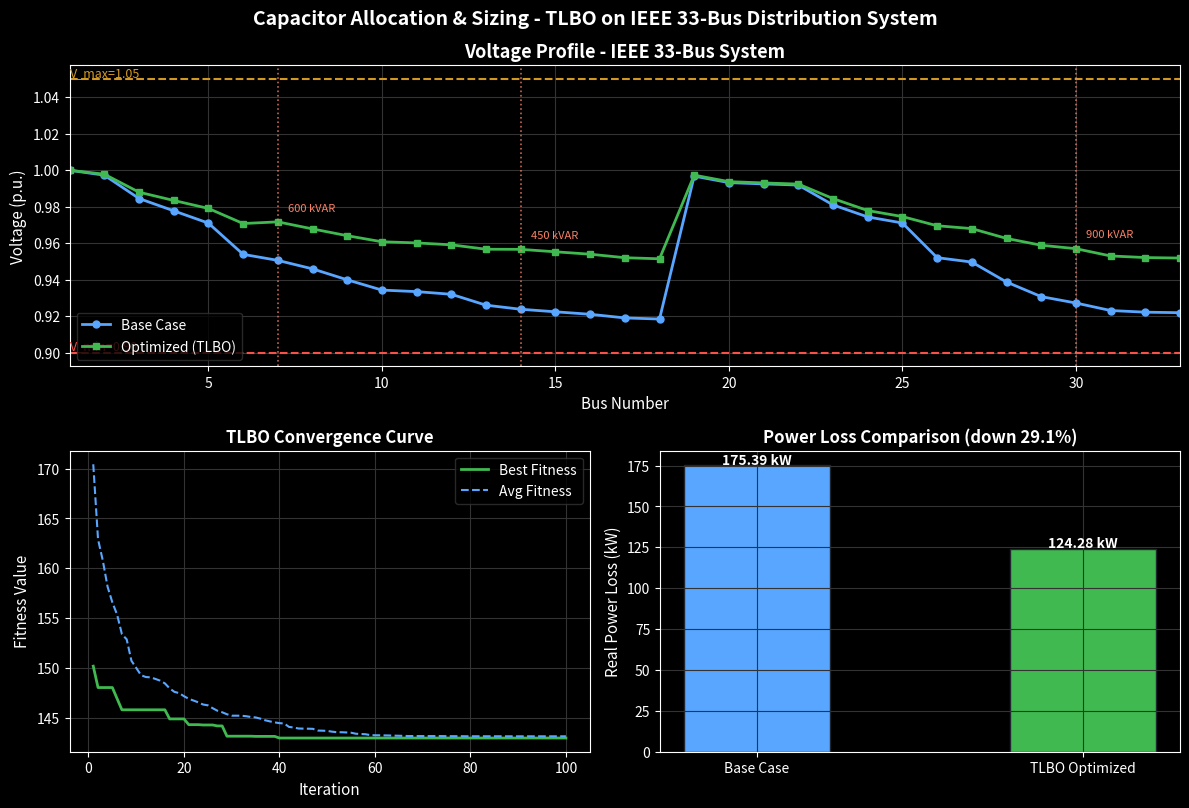

Source code (Python):
"""
=============================================================================
 Capacitor Allocation and Sizing in Distribution Systems
 Using Teaching-Learning Based Optimization (TLBO)
 Reference: IEEE 33-Bus Radial Distribution System
 Method: Rao et al. (2011) - TLBO Algorithm
 (Python reimplementation of MATLAB TLBO dissertation code)
=============================================================================
 HOW TO RUN:
   1. Open terminal in this folder
   2. Run: py -3.12 tlbo_capacitor.py
=============================================================================
"""

import numpy as np
import matplotlib.pyplot as plt

# ── SYSTEM PARAMETERS ───────────────────────────────────────────────────────
Vbase = 12.66      # kV
Sbase = 1000       # kVA
Vmin = 0.90        # p.u.
Vmax = 1.05        # p.u.
n_bus = 33

# Standard Capacitor Sizes (kVAR)
cap_sizes = np.array([0, 150, 300, 450, 600, 750, 900, 1050, 1200])

# ── IEEE 33-BUS BRANCH DATA ─────────────────────────────────────────────────
# Columns: [From, To, R(ohm), X(ohm), P_load(kW), Q_load(kVAR)]
branch = np.array([
    [1, 2, 0.0922, 0.0470, 100, 60],
    [2, 3, 0.4930, 0.2511, 90, 40],
    [3, 4, 0.3660, 0.1864, 120, 80],
    [4, 5, 0.3811, 0.1941, 60, 30],
    [5, 6, 0.8190, 0.7070, 60, 20],
    [6, 7, 0.1872, 0.6188, 200, 100],
    [7, 8, 0.7114, 0.2351, 200, 100],
    [8, 9, 1.0300, 0.7400, 60, 20],
    [9, 10, 1.0440, 0.7400, 60, 20],
    [10, 11, 0.1966, 0.0650, 45, 30],
    [11, 12, 0.3744, 0.1238, 60, 35],
    [12, 13, 1.4680, 1.1550, 60, 35],
    [13, 14, 0.5416, 0.7129, 120, 80],
    [14, 15, 0.5910, 0.5260, 60, 10],
    [15, 16, 0.7463, 0.5450, 60, 20],
    [16, 17, 1.2890, 1.7210, 60, 20],
    [17, 18, 0.7320, 0.5740, 90, 40],
    [2, 19, 0.1640, 0.1565, 90, 40],
    [19, 20, 1.5042, 1.3554, 90, 40],
    [20, 21, 0.4095, 0.4784, 90, 40],
    [21, 22, 0.7089, 0.9373, 90, 40],
    [3, 23, 0.4512, 0.3083, 90, 50],
    [23, 24, 0.8980, 0.7091, 420, 200],
    [24, 25, 0.8960, 0.7011, 420, 200],
    [6, 26, 0.2030, 0.1034, 60, 25],
    [26, 27, 0.2842, 0.1447, 60, 25],
    [27, 28, 1.0590, 0.9337, 60, 20],
    [28, 29, 0.8042, 0.7006, 120, 70],
    [29, 30, 0.5075, 0.2585, 200, 600],
    [30, 31, 0.9744, 0.9630, 150, 70],
    [31, 32, 0.3105, 0.3619, 210, 100],
    [32, 33, 0.3410, 0.5302, 60, 40],
])

from_bus = branch[:, 0].astype(int)
to_bus = branch[:, 1].astype(int)
R = branch[:, 2]
X = branch[:, 3]
P_load = branch[:, 4]   # kW
Q_load = branch[:, 5]   # kVAR
n_branch = branch.shape[0]

# Base impedance conversion
Zbase = (Vbase * 1e3) ** 2 / (Sbase * 1e3)
R_pu = R / Zbase
X_pu = X / Zbase
P_pu = P_load / Sbase
Q_pu = Q_load / Sbase

P_total = np.sum(P_load)
Q_total = np.sum(Q_load)

print("\n=============================================================")
print("  IEEE 33-Bus System Loaded")
print(f"  Total Load : {P_total:.0f} kW  +  {Q_total:.0f} kVAR")
print("=============================================================")


# ── BFS LOAD FLOW FUNCTION ──────────────────────────────────────────────────
def bfs_load_flow(from_bus, to_bus, R_pu, X_pu, P_pu, Q_pu, Qcap_pu, n_bus, n_branch):
    """Backward-Forward Sweep Load Flow for Radial Distribution Network.
    Buses are 1-indexed (bus 1..n_bus); arrays are 0-indexed internally
    with a +1 offset lookup to match MATLAB's 1-based indexing.
    """
    P_bus = np.zeros(n_bus + 1)
    Q_bus = np.zeros(n_bus + 1)
    for k in range(n_branch):
        tb = to_bus[k]
        P_bus[tb] = P_pu[k]
        Q_bus[tb] = Q_pu[k] - Qcap_pu[tb]

    V2 = np.ones(n_bus + 1)
    P_br = np.zeros(n_branch)
    Q_br = np.zeros(n_branch)

    for _ in range(100):
        V2_old = V2.copy()

        # Backward sweep
        for k in range(n_branch - 1, -1, -1):
            tb = to_bus[k]
            P_br[k] = P_bus[tb]
            Q_br[k] = Q_bus[tb]
            for m in range(n_branch):
                if from_bus[m] == tb:
                    I2m = (P_br[m] ** 2 + Q_br[m] ** 2) / max(V2[tb], 1e-6)
                    P_br[k] += P_br[m] - R_pu[m] * I2m
                    Q_br[k] += Q_br[m] - X_pu[m] * I2m

        # Forward sweep
        V2[1] = 1.0
        for k in range(n_branch):
            fb = from_bus[k]
            tb = to_bus[k]
            I2 = (P_br[k] ** 2 + Q_br[k] ** 2) / max(V2[fb], 1e-6)
            V2[tb] = V2[fb] - 2 * (R_pu[k] * P_br[k] + X_pu[k] * Q_br[k]) \
                + (R_pu[k] ** 2 + X_pu[k] ** 2) * I2

        if np.max(np.abs(V2 - V2_old)) < 1e-6:
            break

    V = np.sqrt(np.abs(V2[1:n_bus + 1]))  # drop index 0, keep buses 1..n_bus

    # Power loss
    Ploss = 0.0
    for k in range(n_branch):
        fb = from_bus[k]
        I2 = (P_br[k] ** 2 + Q_br[k] ** 2) / max(V2[fb], 1e-6)
        Ploss += R_pu[k] * I2

    return V, Ploss


# ── DECODE SOLUTION FUNCTION ────────────────────────────────────────────────
def decode_solution(Xvec, cap_sizes, n_bus, n_cap):
    """Decode continuous TLBO variable to capacitor bus & size (1-indexed buses)."""
    Qcap = np.zeros(n_bus + 1)  # index 0 unused, buses 1..n_bus
    cap_bus = np.zeros(n_cap, dtype=int)
    cap_kvar = np.zeros(n_cap)
    for i in range(n_cap):
        bus = int(max(1, min(n_bus - 1, round(Xvec[2 * i]))))
        sidx = int(max(0, min(len(cap_sizes) - 1, round(Xvec[2 * i + 1]))))
        sz = cap_sizes[sidx]
        Qcap[bus] += sz / 1000.0   # p.u. (Sbase = 1000 kVA)
        cap_bus[i] = bus
        cap_kvar[i] = sz
    return Qcap, cap_bus, cap_kvar


# ── FITNESS FUNCTION ─────────────────────────────────────────────────────────
def evaluate_fitness(Xvec, cap_sizes, from_bus, to_bus, R_pu, X_pu, P_pu, Q_pu,
                      n_bus, n_branch, Sbase, Vmin, Vmax):
    """fitness = w1*Ploss + w2*VDI + penalty*violations"""
    w1, w2, pen = 1.0, 0.5, 1e6
    n_cap = len(Xvec) // 2
    Qcap, _, _ = decode_solution(Xvec, cap_sizes, n_bus, n_cap)
    V, Ploss = bfs_load_flow(from_bus, to_bus, R_pu, X_pu, P_pu, Q_pu, Qcap, n_bus, n_branch)
    VDI = np.sum((V - 1.0) ** 2)
    viol = np.sum(np.maximum(0, Vmin - V) ** 2 + np.maximum(0, V - Vmax) ** 2)
    f = w1 * Ploss * Sbase + w2 * VDI * 1000 + pen * viol
    return f


# ── BASE CASE LOAD FLOW (No Capacitors) ─────────────────────────────────────
Qcap_base = np.zeros(n_bus + 1)
V_base, Ploss_base = bfs_load_flow(from_bus, to_bus, R_pu, X_pu, P_pu, Q_pu,
                                    Qcap_base, n_bus, n_branch)
Ploss_base_kW = Ploss_base * Sbase

minV_base = np.min(V_base)
minV_bus = np.argmin(V_base) + 1  # 1-indexed bus number

print("\n  BASE CASE RESULTS:")
print(f"  Total Power Loss : {Ploss_base_kW:.4f} kW")
print(f"  Min Voltage      : {minV_base:.4f} p.u.  (Bus {minV_bus})")

# ── TLBO PARAMETERS ──────────────────────────────────────────────────────────
n_pop = 30      # Number of students (population)
n_iter = 100    # Number of iterations
n_cap = 3       # Number of capacitors to place
dim = 2 * n_cap  # [bus, size_index] per capacitor

# Variable bounds (interleaved: bus, size_idx, bus, size_idx, ...)
lb = np.zeros(dim)
ub = np.zeros(dim)
for i in range(n_cap):
    lb[2 * i] = 1
    lb[2 * i + 1] = 0
    ub[2 * i] = n_bus - 1
    ub[2 * i + 1] = len(cap_sizes) - 1

# ── TLBO ALGORITHM ───────────────────────────────────────────────────────────
rng = np.random.default_rng(42)  # for reproducibility

# Initialize population
pop = rng.random((n_pop, dim)) * (ub - lb) + lb

# Evaluate initial fitness
fit = np.zeros(n_pop)
for i in range(n_pop):
    fit[i] = evaluate_fitness(pop[i, :], cap_sizes, from_bus, to_bus, R_pu, X_pu,
                               P_pu, Q_pu, n_bus, n_branch, Sbase, Vmin, Vmax)

best_idx = np.argmin(fit)
best_f = fit[best_idx]
best_X = pop[best_idx, :].copy()

best_hist = np.zeros(n_iter)
avg_hist = np.zeros(n_iter)

print("\n=============================================================")
print(f"  TLBO: {n_pop} students | {n_iter} iterations | {n_cap} capacitors")
print("=============================================================")

for it in range(n_iter):

    # ── TEACHER PHASE ────────────────────────────────────────────────────
    t_idx = np.argmin(fit)
    teacher = pop[t_idx, :]
    mean_pop = np.mean(pop, axis=0)
    TF = rng.integers(1, 3)  # Teaching Factor: 1 or 2

    for i in range(n_pop):
        r = rng.random(dim)
        X_new = pop[i, :] + r * (teacher - TF * mean_pop)
        X_new = np.clip(X_new, lb, ub)
        f_new = evaluate_fitness(X_new, cap_sizes, from_bus, to_bus, R_pu, X_pu,
                                  P_pu, Q_pu, n_bus, n_branch, Sbase, Vmin, Vmax)
        if f_new < fit[i]:
            pop[i, :] = X_new
            fit[i] = f_new

    # ── LEARNER PHASE ────────────────────────────────────────────────────
    for i in range(n_pop):
        candidates = [x for x in range(n_pop) if x != i]
        j = candidates[rng.integers(0, len(candidates))]

        r = rng.random(dim)
        if fit[i] < fit[j]:
            X_new = pop[i, :] + r * (pop[i, :] - pop[j, :])
        else:
            X_new = pop[i, :] + r * (pop[j, :] - pop[i, :])
        X_new = np.clip(X_new, lb, ub)
        f_new = evaluate_fitness(X_new, cap_sizes, from_bus, to_bus, R_pu, X_pu,
                                  P_pu, Q_pu, n_bus, n_branch, Sbase, Vmin, Vmax)
        if f_new < fit[i]:
            pop[i, :] = X_new
            fit[i] = f_new

    # ── UPDATE BEST ──────────────────────────────────────────────────────
    cur_idx = np.argmin(fit)
    cur_best_f = fit[cur_idx]
    if cur_best_f < best_f:
        best_f = cur_best_f
        best_X = pop[cur_idx, :].copy()

    best_hist[it] = best_f
    avg_hist[it] = np.mean(fit)

    if (it + 1) % 20 == 0:
        print(f"  Iter {it + 1:4d}/{n_iter} | Best Fitness = {best_f:.4f}")

print(f"\n  Done! Best Fitness = {best_f:.4f}")

# ── DECODE BEST SOLUTION ─────────────────────────────────────────────────────
Qcap_opt, cap_bus, cap_kvar = decode_solution(best_X, cap_sizes, n_bus, n_cap)
V_opt, Ploss_opt = bfs_load_flow(from_bus, to_bus, R_pu, X_pu, P_pu, Q_pu,
                                  Qcap_opt, n_bus, n_branch)
Ploss_opt_kW = Ploss_opt * Sbase
reduction = 100 * (Ploss_base_kW - Ploss_opt_kW) / Ploss_base_kW

# ── PRINT RESULTS ─────────────────────────────────────────────────────────────
print("\n=============================================================")
print("  OPTIMAL CAPACITOR PLACEMENT RESULTS")
print("=============================================================")
print(f"  {'Bus':<6}  {'Size (kVAR)':<14}")
print(f"  {'------':<6}  {'----------':<14}")
for i in range(n_cap):
    print(f"  {cap_bus[i]:<6d}  {cap_kvar[i]:<14.0f}")
print(f"\n  Total Capacitor : {np.sum(cap_kvar):.0f} kVAR")
print(f"\n  Base Case Power Loss  : {Ploss_base_kW:.4f} kW")
print(f"  Optimized Power Loss  : {Ploss_opt_kW:.4f} kW")
print(f"  Loss Reduction        : {reduction:.2f}%")
print(f"\n  Base Case Min Voltage : {np.min(V_base):.4f} p.u.")
print(f"  Optimized Min Voltage : {np.min(V_opt):.4f} p.u.")
print("=============================================================")

# ── PLOTS ──────────────────────────────────────────────────────────────────
buses = np.arange(1, n_bus + 1)

plt.style.use('dark_background')
fig = plt.figure(figsize=(12, 8.2), facecolor='black')
gs = fig.add_gridspec(2, 2)

# Plot 1: Voltage Profile (spans top row)
ax1 = fig.add_subplot(gs[0, :])
ax1.set_facecolor('black')
ax1.grid(True, color=(0.2, 0.2, 0.2))
ax1.plot(buses, V_base, 'o-', color='#58a6ff', linewidth=2, markersize=5, label='Base Case')
ax1.plot(buses, V_opt, 's-', color='#3fb950', linewidth=2, markersize=5, label='Optimized (TLBO)')
ax1.axhline(Vmin, linestyle='--', color='#f85149', linewidth=1.5)
ax1.text(1, Vmin, 'V_min=0.90', color='#f85149', fontsize=9, va='bottom')
ax1.axhline(Vmax, linestyle='--', color='#d29922', linewidth=1.5)
ax1.text(1, Vmax, 'V_max=1.05', color='#d29922', fontsize=9, va='bottom')
for i in range(n_cap):
    if cap_kvar[i] > 0:
        ax1.axvline(cap_bus[i], linestyle=':', color='#f78166', linewidth=1.2, alpha=0.8)
        ax1.text(cap_bus[i] + 0.3, V_opt[cap_bus[i] - 1] + 0.006,
                  f'{cap_kvar[i]:.0f} kVAR', color='#f78166', fontsize=8)
ax1.set_xlabel('Bus Number', color='white', fontsize=11)
ax1.set_ylabel('Voltage (p.u.)', color='white', fontsize=11)
ax1.set_title('Voltage Profile - IEEE 33-Bus System', color='white', fontsize=13, fontweight='bold')
ax1.legend(loc='lower left', facecolor='black', edgecolor=(0.2, 0.2, 0.2), labelcolor='white')
ax1.set_xlim(1, n_bus)

# Plot 2: TLBO Convergence
ax2 = fig.add_subplot(gs[1, 0])
ax2.set_facecolor('black')
ax2.grid(True, color=(0.2, 0.2, 0.2))
ax2.plot(np.arange(1, n_iter + 1), best_hist, color='#3fb950', linewidth=2, label='Best Fitness')
ax2.plot(np.arange(1, n_iter + 1), avg_hist, '--', color='#58a6ff', linewidth=1.5, label='Avg Fitness')
ax2.set_xlabel('Iteration', color='white', fontsize=11)
ax2.set_ylabel('Fitness Value', color='white', fontsize=11)
ax2.set_title('TLBO Convergence Curve', color='white', fontsize=12, fontweight='bold')
ax2.legend(loc='upper right', facecolor='black', edgecolor=(0.2, 0.2, 0.2), labelcolor='white')

# Plot 3: Power Loss Bar Chart
ax3 = fig.add_subplot(gs[1, 1])
ax3.set_facecolor('black')
ax3.grid(True, color=(0.2, 0.2, 0.2))
bars = ax3.bar(['Base Case', 'TLBO Optimized'], [Ploss_base_kW, Ploss_opt_kW],
                width=0.45, color=['#58a6ff', '#3fb950'], edgecolor=(0.13, 0.15, 0.18))
ax3.text(0, Ploss_base_kW + 0.5, f'{Ploss_base_kW:.2f} kW', color='white',
          ha='center', fontweight='bold', fontsize=10)
ax3.text(1, Ploss_opt_kW + 0.5, f'{Ploss_opt_kW:.2f} kW', color='white',
          ha='center', fontweight='bold', fontsize=10)
ax3.set_ylabel('Real Power Loss (kW)', color='white', fontsize=11)
ax3.set_title(f'Power Loss Comparison (down {reduction:.1f}%)', color='white', fontsize=12, fontweight='bold')

fig.suptitle('Capacitor Allocation & Sizing - TLBO on IEEE 33-Bus Distribution System',
             color='white', fontsize=14, fontweight='bold')
fig.tight_layout()

# ── SAVE RESULTS TABLE ────────────────────────────────────────────────────────
print("\n  Per-Bus Voltage Summary:")
print(f"  {'Bus':<5}  {'V_base(p.u.)':<14}  {'V_opt(p.u.)':<14}  {'dV(p.u.)':<12}  {'Cap(kVAR)':<10}")
print(f"  {'-----':<5}  {'------------':<14}  {'----------':<14}  {'--------':<12}  {'--------':<10}")
for b_num in range(1, n_bus + 1):
    cap_here = 0
    for i in range(n_cap):
        if cap_bus[i] == b_num:
            cap_here += cap_kvar[i]
    print(f"  {b_num:<5d}  {V_base[b_num-1]:<14.4f}  {V_opt[b_num-1]:<14.4f}  "
          f"{V_opt[b_num-1]-V_base[b_num-1]:<12.4f}  {cap_here:<10.0f}")

print("\n  Simulation Complete!\n")

plt.savefig('tlbo_results.png', dpi=150, facecolor='black')
print("  Plot saved as 'tlbo_results.png'")
plt.show()
